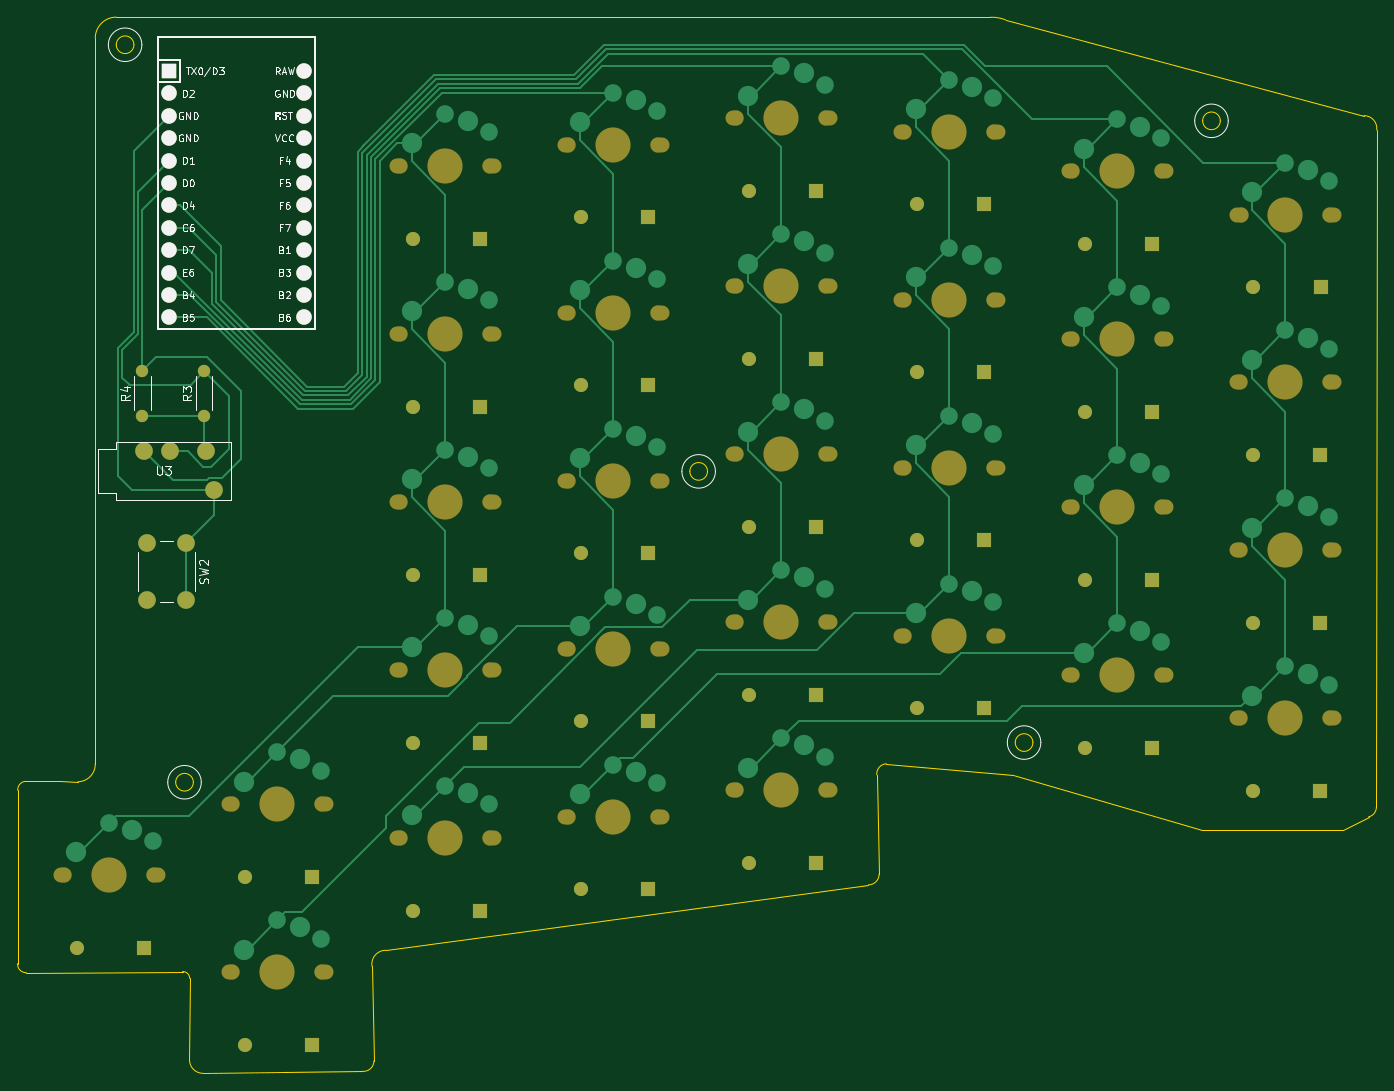
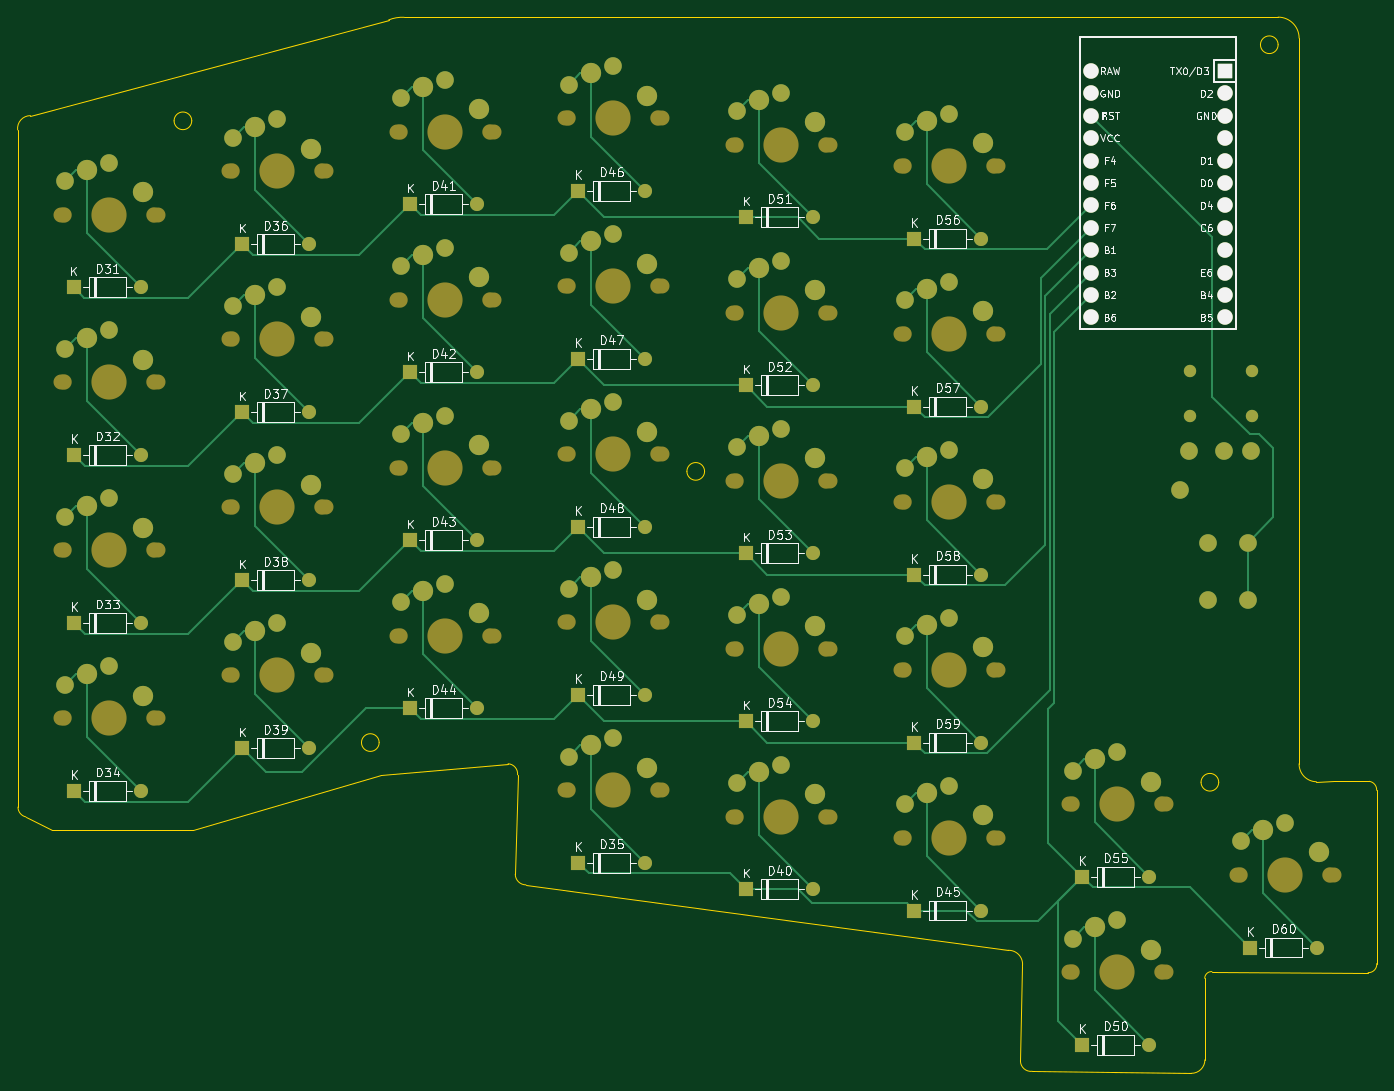
Circuit board: 9 layer files. Board 154.1 x 119.8 mm.
- bottom_copper: KeyBoard_2nd_half-B_Cu.gbr (26352 bytes)
- bottom_mask: KeyBoard_2nd_half-B_Mask.gbr (13620 bytes)
- paste: KeyBoard_2nd_half-B_Paste.gbr (475 bytes)
- bottom_silk: KeyBoard_2nd_half-B_Silkscreen.gbr (108100 bytes)
- outline: KeyBoard_2nd_half-Edge_Cuts.gbr (3307 bytes)
- top_copper: KeyBoard_2nd_half-F_Cu.gbr (27584 bytes)
- top_mask: KeyBoard_2nd_half-F_Mask.gbr (9589 bytes)
- paste: KeyBoard_2nd_half-F_Paste.gbr (475 bytes)
- top_silk: KeyBoard_2nd_half-F_Silkscreen.gbr (39485 bytes)

=== bottom_copper: KeyBoard_2nd_half-B_Cu.gbr (26352 bytes, source omitted) ===
=== bottom_mask: KeyBoard_2nd_half-B_Mask.gbr (13620 bytes, source omitted) ===
=== paste: KeyBoard_2nd_half-B_Paste.gbr ===
%TF.GenerationSoftware,KiCad,Pcbnew,8.0.6*%
%TF.CreationDate,2025-02-14T20:47:42-05:00*%
%TF.ProjectId,KeyBoard_2nd_half,4b657942-6f61-4726-945f-326e645f6861,rev?*%
%TF.SameCoordinates,Original*%
%TF.FileFunction,Paste,Bot*%
%TF.FilePolarity,Positive*%
%FSLAX46Y46*%
G04 Gerber Fmt 4.6, Leading zero omitted, Abs format (unit mm)*
G04 Created by KiCad (PCBNEW 8.0.6) date 2025-02-14 20:47:42*
%MOMM*%
%LPD*%
G01*
G04 APERTURE LIST*
G04 APERTURE END LIST*
M02*

=== bottom_silk: KeyBoard_2nd_half-B_Silkscreen.gbr (108100 bytes, source omitted) ===
=== outline: KeyBoard_2nd_half-Edge_Cuts.gbr ===
%TF.GenerationSoftware,KiCad,Pcbnew,8.0.6*%
%TF.CreationDate,2025-02-14T20:47:42-05:00*%
%TF.ProjectId,KeyBoard_2nd_half,4b657942-6f61-4726-945f-326e645f6861,rev?*%
%TF.SameCoordinates,Original*%
%TF.FileFunction,Profile,NP*%
%FSLAX46Y46*%
G04 Gerber Fmt 4.6, Leading zero omitted, Abs format (unit mm)*
G04 Created by KiCad (PCBNEW 8.0.6) date 2025-02-14 20:47:42*
%MOMM*%
%LPD*%
G01*
G04 APERTURE LIST*
%TA.AperFunction,Profile*%
%ADD10C,0.050000*%
%TD*%
G04 APERTURE END LIST*
D10*
X195488400Y-125242301D02*
X211488400Y-125242301D01*
X74420439Y-36226189D02*
G75*
G02*
X72416435Y-36226189I-1002002J0D01*
G01*
X72416435Y-36226189D02*
G75*
G02*
X74420439Y-36226189I1002002J0D01*
G01*
X70037149Y-117757301D02*
G75*
G02*
X68085429Y-119796510I-1994049J-45099D01*
G01*
X82250273Y-152860428D02*
X100298400Y-152632301D01*
X79927247Y-141327781D02*
G75*
G02*
X80737682Y-142086467I50253J-758519D01*
G01*
X103005975Y-138909733D02*
X157711293Y-131489408D01*
X171528400Y-33112302D02*
G75*
G02*
X173268707Y-33408909I180000J-4197698D01*
G01*
X174098400Y-119002301D02*
X195488400Y-125242301D01*
X158656910Y-119010707D02*
G75*
G02*
X159730900Y-117757304I1144790J105907D01*
G01*
X82250273Y-152860428D02*
G75*
G02*
X80720272Y-151330428I27J1530028D01*
G01*
X158656910Y-119010707D02*
X158918400Y-130282301D01*
X70037100Y-35476101D02*
G75*
G02*
X72418400Y-33094850I2381490J-239D01*
G01*
X80737618Y-142086467D02*
X80720273Y-151330428D01*
X215306204Y-122672301D02*
G75*
G02*
X214418404Y-123782318I-1137704J-99D01*
G01*
X176357852Y-115353226D02*
G75*
G02*
X174353848Y-115353226I-1002002J0D01*
G01*
X174353848Y-115353226D02*
G75*
G02*
X176357852Y-115353226I1002002J0D01*
G01*
X101636969Y-151445194D02*
G75*
G02*
X100298402Y-152632286I-1195569J-106D01*
G01*
X68085430Y-119796561D02*
X66078400Y-119752301D01*
X81157852Y-119853226D02*
G75*
G02*
X79153848Y-119853226I-1002002J0D01*
G01*
X79153848Y-119853226D02*
G75*
G02*
X81157852Y-119853226I1002002J0D01*
G01*
X66078400Y-119752301D02*
X62083723Y-119751548D01*
X215306204Y-122672301D02*
X215348400Y-45882301D01*
X70037100Y-35476101D02*
X70037150Y-117757301D01*
X101411773Y-140713359D02*
X101636969Y-151445194D01*
X213898400Y-44263501D02*
X173268703Y-33408920D01*
X61244070Y-120763598D02*
G75*
G02*
X62083730Y-119751603I967130J51898D01*
G01*
X62211053Y-141445027D02*
X79927247Y-141327781D01*
X159730900Y-117757301D02*
X174098400Y-119002301D01*
X101411773Y-140713359D02*
G75*
G02*
X103005973Y-138909833I1561527J226059D01*
G01*
X213898400Y-44263501D02*
G75*
G02*
X215348398Y-45882301I0J-1458799D01*
G01*
X171528400Y-33112301D02*
X72418400Y-33094852D01*
X62211053Y-141445027D02*
G75*
G02*
X61232732Y-140421003I-32253J948527D01*
G01*
X214418400Y-123782301D02*
X211488400Y-125242301D01*
X158918400Y-130282301D02*
G75*
G02*
X157711293Y-131489400I-1207000J-99D01*
G01*
X139457852Y-84603226D02*
G75*
G02*
X137453848Y-84603226I-1002002J0D01*
G01*
X137453848Y-84603226D02*
G75*
G02*
X139457852Y-84603226I1002002J0D01*
G01*
X61244069Y-120763598D02*
X61232730Y-140421003D01*
X197607852Y-44853226D02*
G75*
G02*
X195603848Y-44853226I-1002002J0D01*
G01*
X195603848Y-44853226D02*
G75*
G02*
X197607852Y-44853226I1002002J0D01*
G01*
M02*

=== top_copper: KeyBoard_2nd_half-F_Cu.gbr (27584 bytes, source omitted) ===
=== top_mask: KeyBoard_2nd_half-F_Mask.gbr (9589 bytes, source omitted) ===
=== paste: KeyBoard_2nd_half-F_Paste.gbr ===
%TF.GenerationSoftware,KiCad,Pcbnew,8.0.6*%
%TF.CreationDate,2025-02-14T20:47:42-05:00*%
%TF.ProjectId,KeyBoard_2nd_half,4b657942-6f61-4726-945f-326e645f6861,rev?*%
%TF.SameCoordinates,Original*%
%TF.FileFunction,Paste,Top*%
%TF.FilePolarity,Positive*%
%FSLAX46Y46*%
G04 Gerber Fmt 4.6, Leading zero omitted, Abs format (unit mm)*
G04 Created by KiCad (PCBNEW 8.0.6) date 2025-02-14 20:47:42*
%MOMM*%
%LPD*%
G01*
G04 APERTURE LIST*
G04 APERTURE END LIST*
M02*

=== top_silk: KeyBoard_2nd_half-F_Silkscreen.gbr (39485 bytes, source omitted) ===
